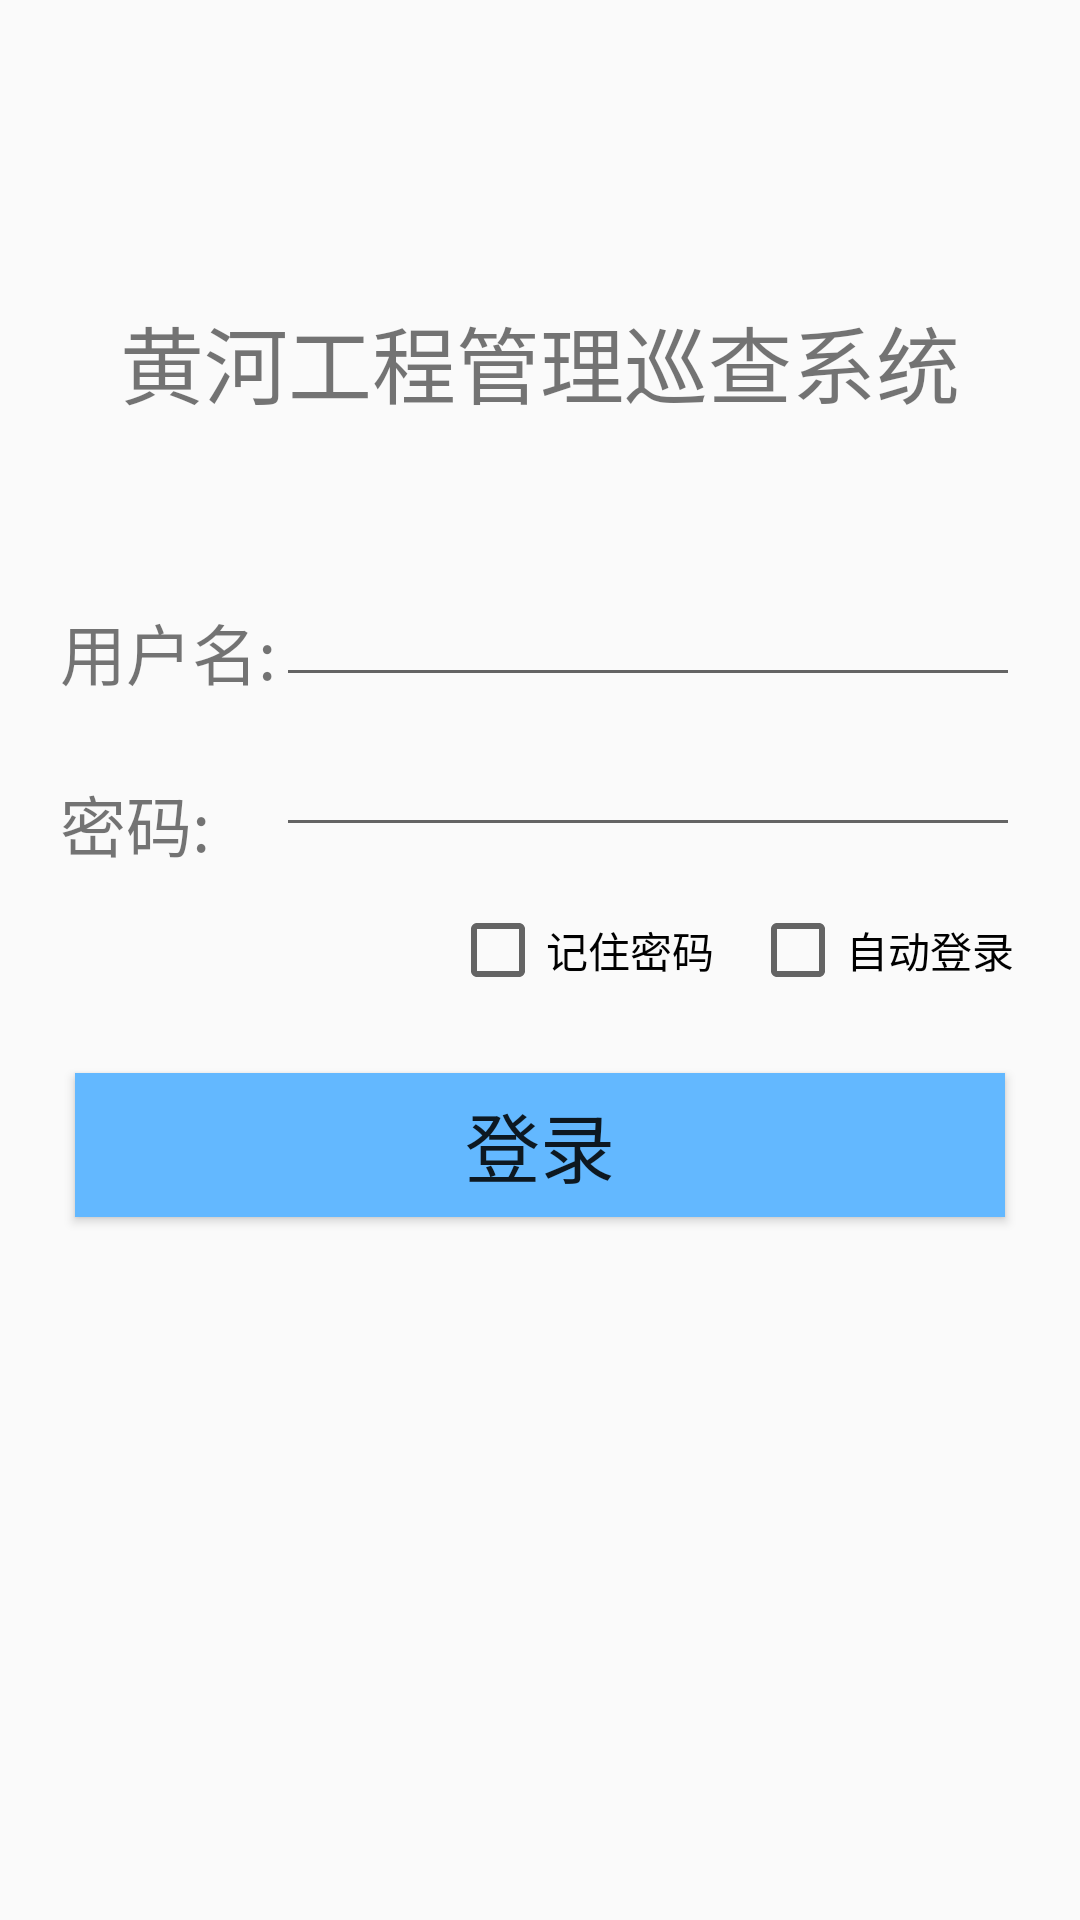

Here is an Android app screen rendered from its layout file. Give the layout XML and the strings, colors and styles it references.
<!-- AndroidManifest.xml: application theme AppTheme -->
<!-- res/layout/login.xml -->
<?xml version="1.0" encoding="utf-8"?>
<RelativeLayout xmlns:android="http://schemas.android.com/apk/res/android"
    android:layout_width="match_parent"
    android:layout_height="match_parent"
    android:background="@drawable/login1"
   >
    <TextView
        android:layout_width="wrap_content"
        android:layout_height="wrap_content"
        android:text="@string/l1"
        android:id="@+id/t1"
        android:textSize="28dp"
        android:layout_centerHorizontal="true"
        android:layout_marginTop="100dp"/>
    <RelativeLayout
        android:layout_width="wrap_content"
        android:layout_height="wrap_content"
        android:layout_below="@id/t1"
        android:id="@+id/r1"
        android:background="@drawable/loginbg"
        android:layout_marginLeft="20dp"
        android:layout_marginRight="20dp"
        android:layout_marginTop="50dp">
    <TextView
        android:layout_width="wrap_content"
        android:layout_height="wrap_content"
        android:id="@+id/t2"
        android:layout_marginTop="10dp"
        android:text="@string/l2"
        android:textSize="22dp"

        />
        <EditText
            android:layout_width="match_parent"
            android:layout_height="wrap_content"
            android:layout_toRightOf="@id/t2"
            android:layout_marginTop="50dp"
            android:layout_alignParentRight="true"
            android:layout_alignParentEnd="true"
            android:inputType="textPassword"
            android:id="@+id/editText2"
            />
        <TextView
            android:layout_width="wrap_content"
            android:layout_height="wrap_content"
            android:id="@+id/t3"
            android:layout_below="@id/t2"
            android:text="@string/l3"
            android:textSize="22dp"
            android:layout_marginTop="25dp"
            />
        <EditText
            android:layout_width="match_parent"
            android:layout_height="wrap_content"
            android:id="@+id/editText1"
            android:layout_toRightOf="@id/t2"
            />
    </RelativeLayout>
<RelativeLayout
    android:layout_width="wrap_content"
    android:layout_height="wrap_content"
    android:layout_below="@+id/r1"
    android:id="@+id/r2">


    <CheckBox
        android:text="@string/l4"
        android:layout_width="wrap_content"
        android:layout_height="wrap_content"
        android:layout_marginLeft="150dp"
        android:layout_marginTop="10dp"
        android:id="@+id/radioButton1" />

    <CheckBox
        android:text="@string/l5"
        android:layout_width="wrap_content"
        android:layout_height="wrap_content"
        android:layout_marginTop="10dp"
        android:layout_marginLeft="250dp"
        android:id="@+id/radioButton2" />
    </RelativeLayout>
    <Button
        android:layout_width="match_parent"
        android:layout_height="wrap_content"
        android:layout_below="@id/r2"
        android:id="@+id/btn2"
        android:text="@string/l6"
        android:textSize="25dp"
        android:background="#63B8FF"
        android:layout_margin="25dp"/>
</RelativeLayout>
<!-- resources referenced by this layout -->
<resources>
  <string name="l1">黄河工程管理巡查系统</string>
  <string name="l2">用户名:</string>
  <string name="l3">密码:</string>
  <string name="l4">记住密码</string>
  <string name="l5">自动登录</string>
  <string name="l6">登录</string>
  <style name="AppTheme" parent="Theme.AppCompat.Light.DarkActionBar">
          
          <item name="colorPrimary">@color/colorPrimary</item>
          <item name="colorPrimaryDark">@color/colorPrimaryDark</item>
          <item name="colorAccent">@color/colorAccent</item>
      </style>
  <!-- not gathered from this repository: default colours our renderer supplied (Android Studio template values) -->
  <color name="colorPrimary">#FF6200EE</color>
  <color name="colorPrimaryDark">#FF3700B3</color>
  <color name="colorAccent">#FF03DAC5</color>
</resources>
